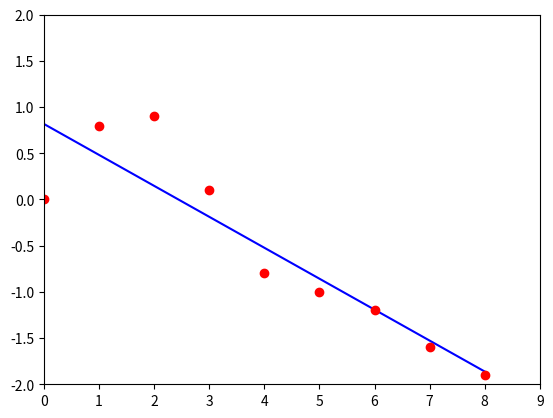

Reproduce this figure in Python.
# -*- coding: utf-8 -*-
"""
Created on Mon Feb 26 12:08:06 2018

[redacted]
"""

import numpy as np
import matplotlib.pyplot as plt

def HW3_1(x, y):

   a1 = ( len(x) * sum(x * y) - (sum(x) * sum(y)) ) / ( len(x) * sum(x * x) - sum(x) * sum(x) ) 
   
   b1 = ( sum(y) * sum(x * x) - sum(x) * sum(x * y) ) / ( len(y) * sum(x * x) - sum(x) * sum(x) )
   
   plt.plot(x, a1 * x + b1, 'b', label = 'fitting')
   plt.plot(x, y, 'ro', label = 'data')
   plt.axis([0, 9, -2, 2])
   plt.show()
   
   
x = np.array([0, 1, 2, 3, 4, 5, 6, 7, 8])
y = np.array([0, .8, .9, .1, -.8, -1, -1.2, -1.6, -1.9])

HW3_1(x, y);